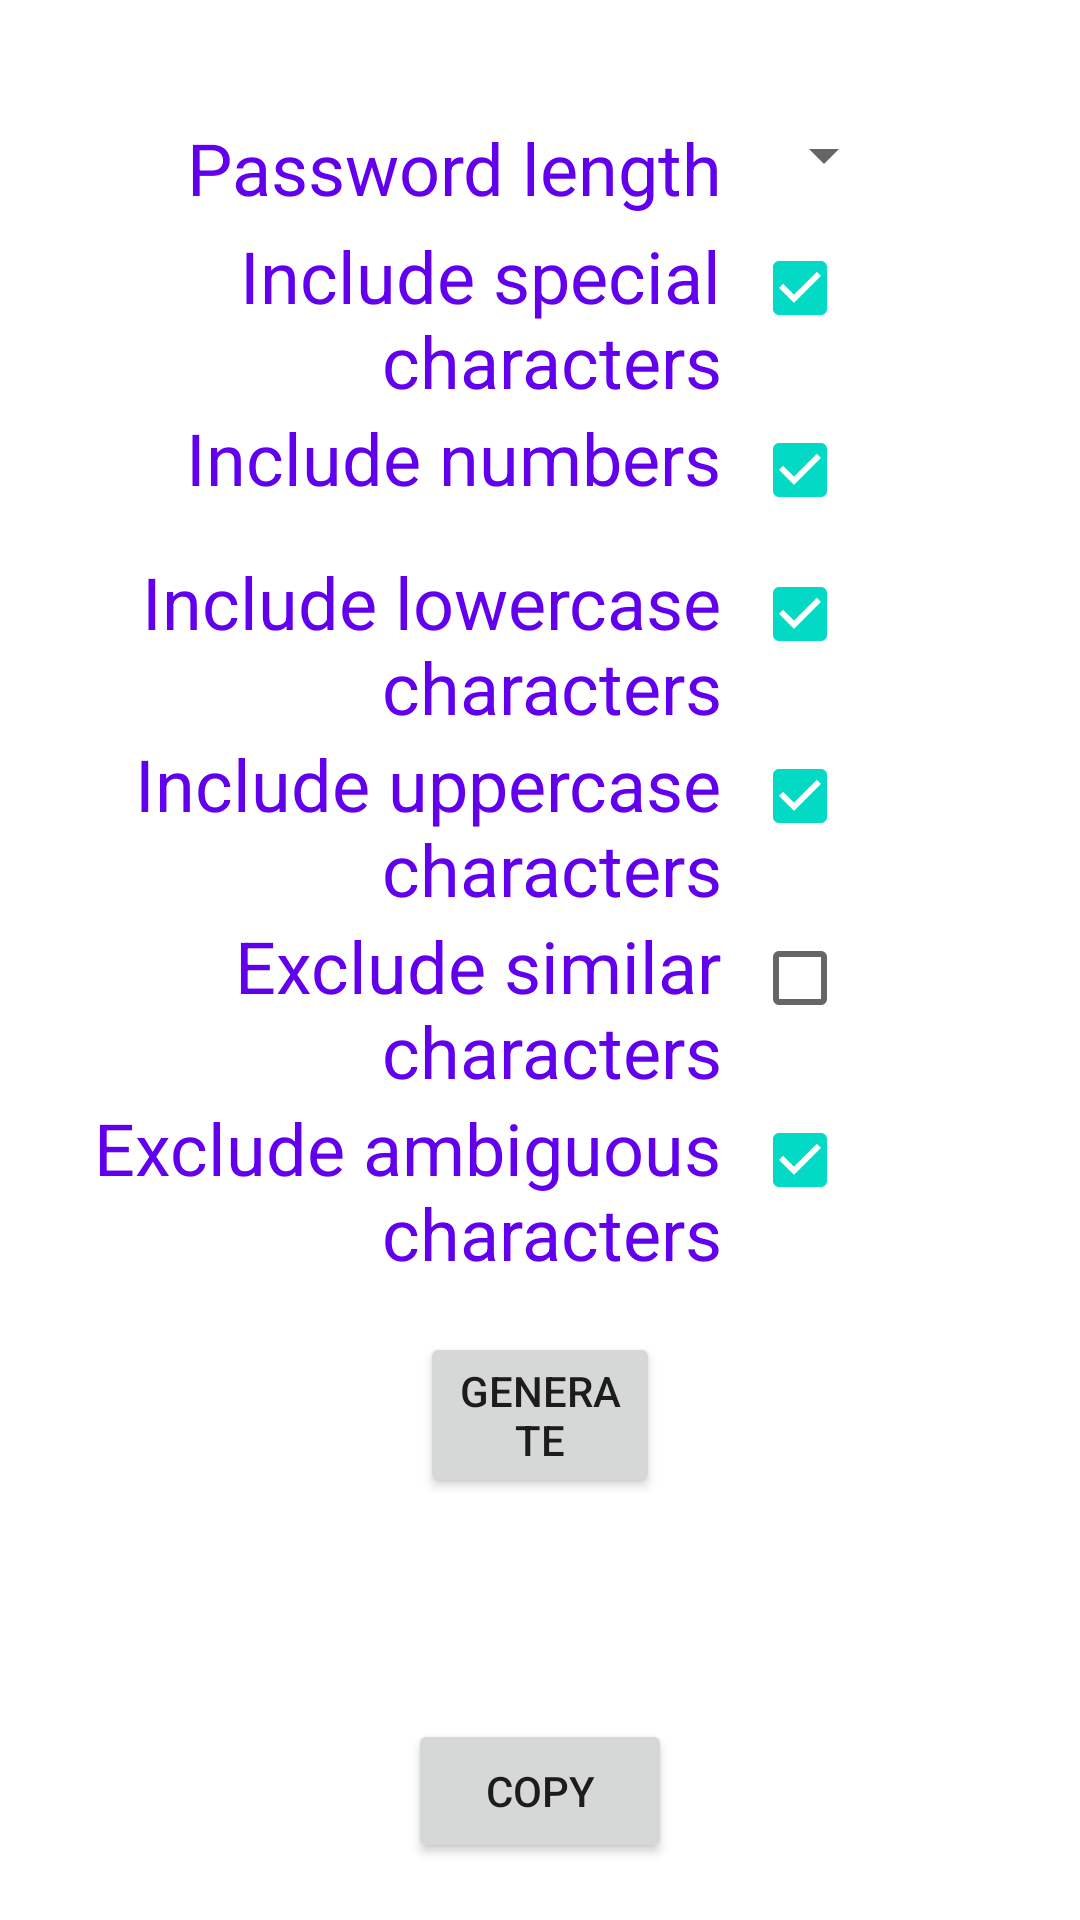

Android layout source for this screen:
<!-- AndroidManifest.xml: application theme Theme.PwdGenerator -->
<!-- res/layout/activity_main.xml -->
<?xml version="1.0" encoding="utf-8"?>
<LinearLayout xmlns:android="http://schemas.android.com/apk/res/android"
    xmlns:tools="http://schemas.android.com/tools"
    android:layout_width="match_parent"
    android:layout_height="match_parent"
    android:orientation="vertical"
    android:gravity="center"
    tools:context=".MainActivity">
    <TableLayout
        android:layout_width="match_parent"
        android:layout_height="wrap_content"
        android:layout_marginTop="10pt"
        android:layout_marginStart="10pt">
        <TableRow>
            <TextView
                android:layout_width="match_parent"
                android:gravity="right"
                android:layout_marginRight="5pt"
                android:text="@string/password_length_description"
                android:textColor="@color/design_default_color_primary"
                android:textSize="24sp"
                tools:ignore="RtlHardcoded" />
            <Spinner
                android:id="@+id/inputLength"
                android:layout_width="wrap_content"
                android:layout_height="wrap_content" />
        </TableRow>
        <TableRow>
            <TextView
                android:layout_width="match_parent"
                android:gravity="right"
                android:layout_marginRight="5pt"
                android:text="@string/symbols_description"
                android:textColor="@color/design_default_color_primary"
                android:textSize="24sp"
                tools:ignore="RtlHardcoded" />
            <CheckBox
                android:id="@+id/symbol_included"
                android:checked="true"/>
        </TableRow>
        <TableRow>
            <TextView
                android:layout_width="match_parent"
                android:gravity="right"
                android:layout_marginRight="5pt"
                android:text="@string/numbers_description"
                android:textColor="@color/design_default_color_primary"
                android:textSize="24sp"
                tools:ignore="RtlHardcoded" />
            <CheckBox
                android:id="@+id/number_included"
                android:checked="true"/>
        </TableRow>
        <TableRow>
            <TextView
                android:layout_width="match_parent"
                android:gravity="right"
                android:layout_marginRight="5pt"
                android:text="@string/lowercase_included"
                android:textColor="@color/design_default_color_primary"
                android:textSize="24sp"
                tools:ignore="RtlHardcoded" />
            <CheckBox
                android:id="@+id/lowercase_included"
                android:checked="true"/>
        </TableRow>
        <TableRow>
            <TextView
                android:layout_width="match_parent"
                android:gravity="right"
                android:layout_marginRight="5pt"
                android:text="@string/uppercase_included"
                android:textColor="@color/design_default_color_primary"
                android:textSize="24sp"
                tools:ignore="RtlHardcoded" />
            <CheckBox
                android:id="@+id/uppercase_included"
                android:checked="true"/>
        </TableRow>
        <TableRow>
            <TextView
                android:layout_width="match_parent"
                android:gravity="right"
                android:layout_marginRight="5pt"
                android:text="@string/similar_excluded"
                android:textColor="@color/design_default_color_primary"
                android:textSize="24sp"
                tools:ignore="RtlHardcoded" />
            <CheckBox
                android:id="@+id/similar_excluded" />
        </TableRow>
        <TableRow>
            <TextView
                android:layout_width="match_parent"
                android:gravity="right"
                android:layout_marginRight="5pt"
                android:text="@string/ambiguous_excluded"
                android:textColor="@color/design_default_color_primary"
                android:textSize="24sp"
                tools:ignore="RtlHardcoded" />
            <CheckBox
                android:id="@+id/ambiguous_excluded"
                android:checked="true" />
        </TableRow>
    </TableLayout>
    <Button
        android:id="@+id/generateButton"
        android:layout_width="wrap_content"
        android:layout_height="wrap_content"
        android:layout_gravity="center_horizontal"
        android:layout_marginTop="10pt"
        android:layout_marginLeft="140dp"
        android:layout_marginRight="140dp"
        android:text="@string/generateButton" />
    <TextView
        android:id="@+id/generatedPassword"
        android:layout_width="match_parent"
        android:layout_height="wrap_content"
        android:layout_marginLeft="20pt"
        android:layout_marginTop="10pt"
        android:layout_marginRight="20pt"
        android:layout_marginBottom="10pt"
        android:textAlignment="center"
        android:textSize="24sp" />
    <Button
        android:id="@+id/copyButton"
        android:layout_width="wrap_content"
        android:layout_height="wrap_content"
        android:layout_gravity="center"
        android:text="@string/copyButton"
        tools:ignore="ButtonStyle" />
</LinearLayout>
<!-- resources referenced by this layout -->
<resources>
  <string name="ambiguous_excluded">Exclude ambiguous\ncharacters</string>
  <string name="copyButton">Copy</string>
  <string name="generateButton">Generate</string>
  <string name="lowercase_included">Include lowercase\ncharacters</string>
  <string name="numbers_description">Include numbers</string>
  <string name="password_length_description">Password length</string>
  <string name="similar_excluded">Exclude similar\ncharacters</string>
  <string name="symbols_description">Include special\ncharacters</string>
  <string name="uppercase_included">Include uppercase\ncharacters</string>
  <style name="Theme.PwdGenerator" parent="Theme.MaterialComponents.DayNight.DarkActionBar">
          
          <item name="colorPrimary">@color/purple_500</item>
          <item name="colorPrimaryVariant">@color/purple_700</item>
          <item name="colorOnPrimary">@color/white</item>
          
          <item name="colorSecondary">@color/teal_200</item>
          <item name="colorSecondaryVariant">@color/teal_700</item>
          <item name="colorOnSecondary">@color/black</item>
          
          <item name="android:statusBarColor" tools:targetApi="l">?attr/colorPrimaryVariant</item>
          
      </style>
  <!-- not gathered from this repository: default colours our renderer supplied (Android Studio template values) -->
  <color name="purple_500">#FF6200EE</color>
  <color name="purple_700">#FF3700B3</color>
  <color name="teal_200">#FF03DAC5</color>
  <color name="teal_700">#FF018786</color>
  <color name="black">#FF000000</color>
  <color name="white">#FFFFFFFF</color>
</resources>
